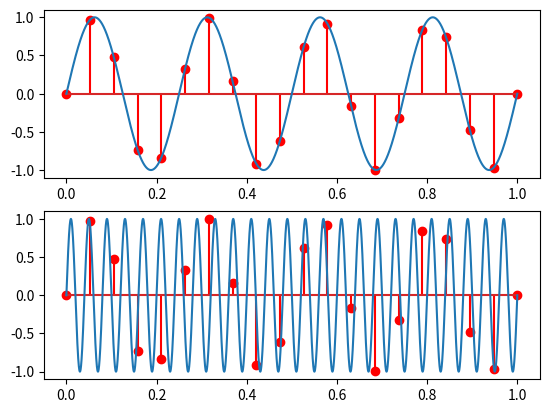

Python code for this plot:
import numpy as np
import matplotlib.pyplot as plt


fig, axs = plt.subplots(2)
Fs = 39000
T= 1
f = 4



t = np.linspace(0, T, Fs)
x = np.sin(2*np.pi* f*t)


t1 = np.linspace(0,T, 20)
x1 = np.sin(2*np.pi* f*t1)

axs[0].stem(t1, x1,'red')
axs[0].plot(t,x)

f2 =4+ 7*3 #4 este f initial, 7 este frecventa de esantionare iar k ul este aici 3.
x2 = np.sin(2*np.pi* f2*t)

    
axs[1].stem(t1, x1, 'red')
axs[1].plot(t,x2)
plt.show()